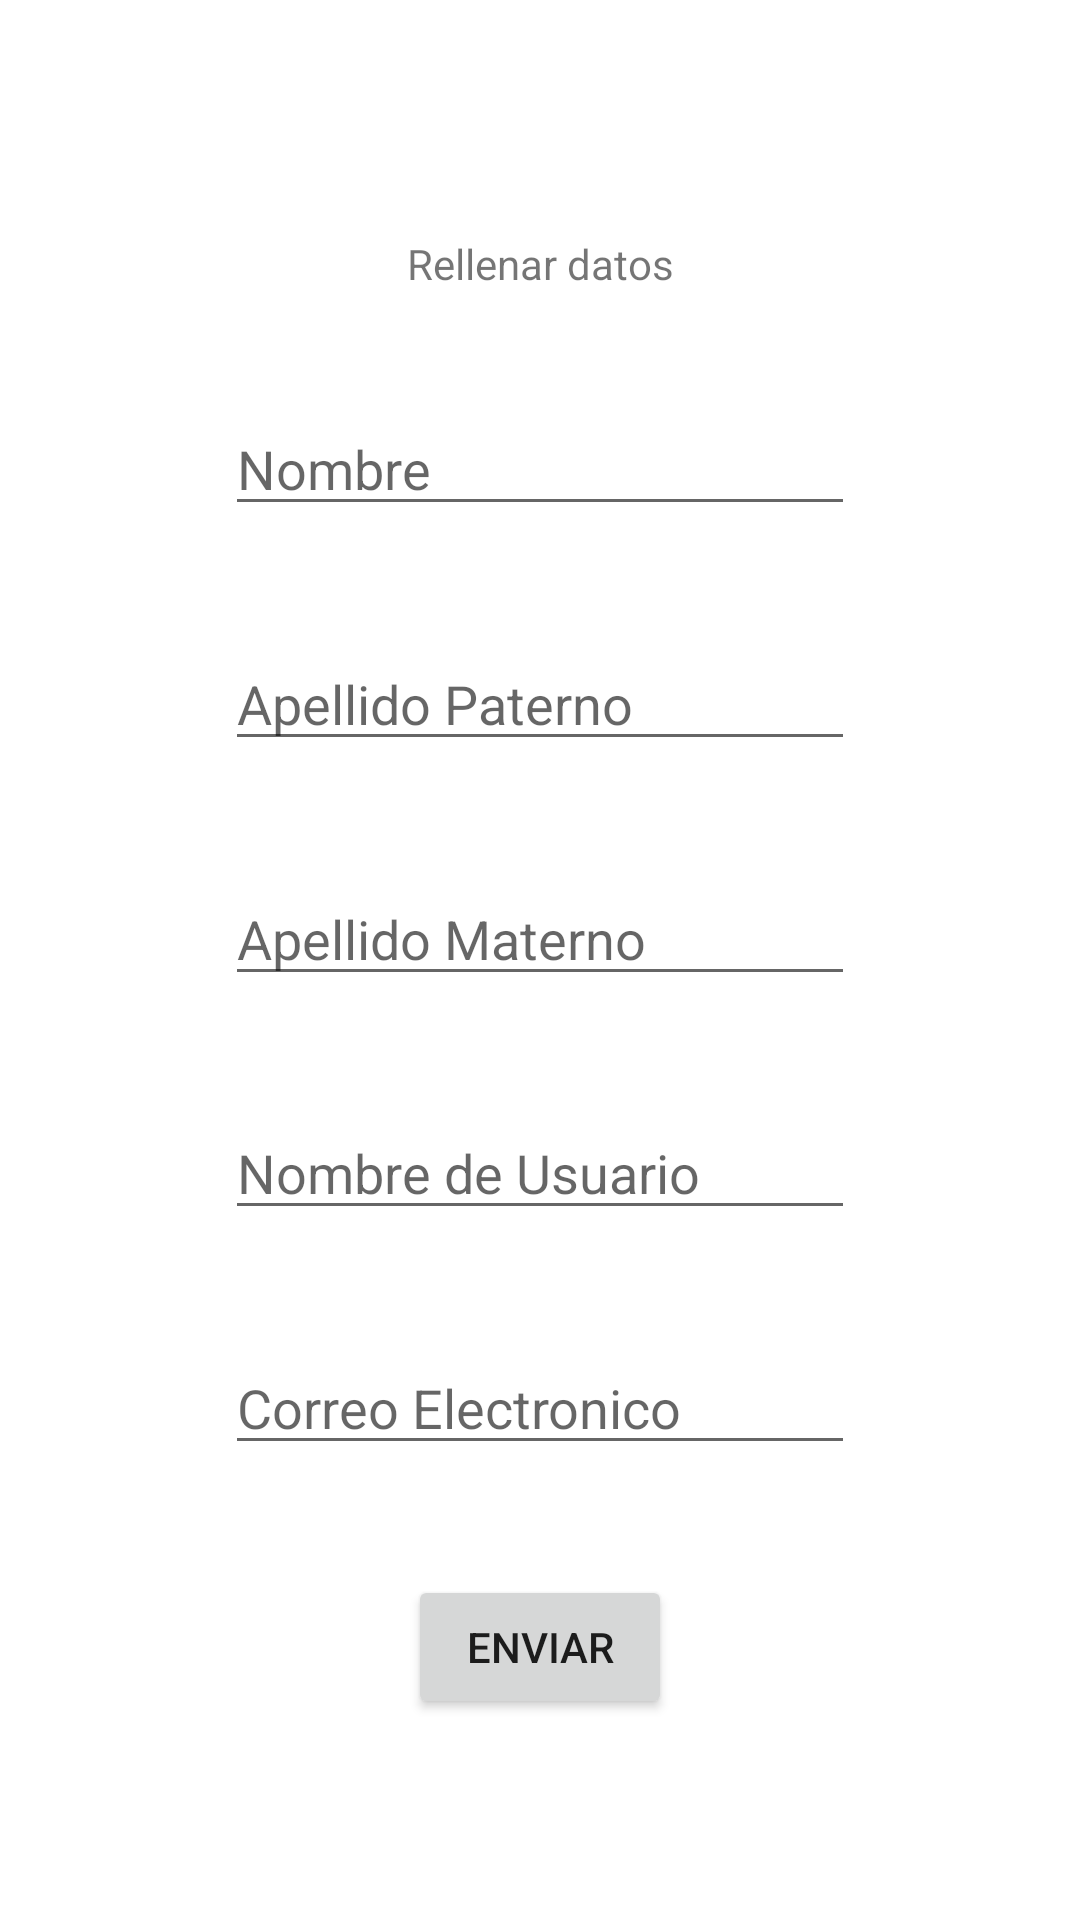

Here is an Android app screen rendered from its layout file. Give the layout XML and the strings, colors and styles it references.
<!-- AndroidManifest.xml: application theme Theme.NavigationEjemplo -->
<!-- res/layout/fragment_home.xml -->
<?xml version="1.0" encoding="utf-8"?>
<androidx.constraintlayout.widget.ConstraintLayout xmlns:android="http://schemas.android.com/apk/res/android"
    xmlns:app="http://schemas.android.com/apk/res-auto"
    xmlns:tools="http://schemas.android.com/tools"
    android:id="@+id/frameLayout"
    android:layout_width="match_parent"
    android:layout_height="match_parent"
    tools:context=".HomeFragment">

    <TextView
        android:id="@+id/textView"
        android:layout_width="wrap_content"
        android:layout_height="wrap_content"
        android:text="Rellenar datos"
        app:layout_constraintLeft_toLeftOf="parent"
        app:layout_constraintRight_toRightOf="parent"
        app:layout_constraintTop_toTopOf="parent"
        app:layout_constraintBottom_toBottomOf="@id/campoNombre"
        />

    <Button
        android:id="@+id/buttonHomeToInside"
        android:layout_width="wrap_content"
        android:layout_height="wrap_content"
        app:layout_constraintLeft_toLeftOf="parent"
        app:layout_constraintRight_toRightOf="parent"
        app:layout_constraintTop_toBottomOf="@id/campoCorreo"
        app:layout_constraintBottom_toBottomOf="parent"
        android:text="Enviar"
        android:layout_marginBottom="30dp"
        />

    <EditText
        android:id="@+id/campoNombre"
        android:layout_width="wrap_content"
        android:layout_height="wrap_content"
        android:ems="10"
        android:inputType="textPersonName"
        android:hint="Nombre"
        app:layout_constraintLeft_toLeftOf="parent"
        app:layout_constraintRight_toRightOf="parent"
        app:layout_constraintTop_toBottomOf="@id/textView"
        app:layout_constraintBottom_toTopOf="@id/campoAPaterno"
        />
    <EditText
        android:id="@+id/campoAPaterno"
        android:layout_width="wrap_content"
        android:layout_height="wrap_content"
        android:ems="10"
        android:inputType="textPersonName"
        android:hint="Apellido Paterno"
        app:layout_constraintLeft_toLeftOf="parent"
        app:layout_constraintRight_toRightOf="parent"
        app:layout_constraintTop_toBottomOf="@id/campoNombre"
        app:layout_constraintBottom_toTopOf="@id/campoAMaterno"
        />
    <EditText
        android:id="@+id/campoAMaterno"
        android:layout_width="wrap_content"
        android:layout_height="wrap_content"
        android:ems="10"
        android:inputType="textPersonName"
        android:hint="Apellido Materno"
        app:layout_constraintLeft_toLeftOf="parent"
        app:layout_constraintRight_toRightOf="parent"
        app:layout_constraintTop_toBottomOf="@id/campoAPaterno"
        app:layout_constraintBottom_toTopOf="@id/campoUsuario"
        />
    <EditText
        android:id="@+id/campoUsuario"
        android:layout_width="wrap_content"
        android:layout_height="wrap_content"
        android:ems="10"
        android:inputType="textPersonName"
        android:hint="Nombre de Usuario"
        app:layout_constraintLeft_toLeftOf="parent"
        app:layout_constraintRight_toRightOf="parent"
        app:layout_constraintTop_toBottomOf="@id/campoAMaterno"
        app:layout_constraintBottom_toTopOf="@id/campoCorreo"
        />
    <EditText
        android:id="@+id/campoCorreo"
        android:layout_width="wrap_content"
        android:layout_height="wrap_content"
        android:ems="10"
        android:inputType="textPersonName"
        android:hint="Correo Electronico"
        app:layout_constraintLeft_toLeftOf="parent"
        app:layout_constraintRight_toRightOf="parent"
        app:layout_constraintTop_toBottomOf="@id/campoUsuario"
        app:layout_constraintBottom_toTopOf="@id/buttonHomeToInside"
        />
</androidx.constraintlayout.widget.ConstraintLayout>
<!-- resources referenced by this layout -->
<resources>
  <style name="Theme.NavigationEjemplo" parent="Theme.MaterialComponents.DayNight.DarkActionBar">
          
          <item name="colorPrimary">@color/purple_500</item>
          <item name="colorPrimaryVariant">@color/purple_700</item>
          <item name="colorOnPrimary">@color/white</item>
          
          <item name="colorSecondary">@color/teal_200</item>
          <item name="colorSecondaryVariant">@color/teal_700</item>
          <item name="colorOnSecondary">@color/black</item>
          
          <item name="android:statusBarColor" tools:targetApi="l">?attr/colorPrimaryVariant</item>
          
      </style>
  <!-- not gathered from this repository: default colours our renderer supplied (Android Studio template values) -->
  <color name="purple_500">#FF6200EE</color>
  <color name="purple_700">#FF3700B3</color>
  <color name="teal_200">#FF03DAC5</color>
  <color name="teal_700">#FF018786</color>
  <color name="black">#FF000000</color>
  <color name="white">#FFFFFFFF</color>
</resources>
